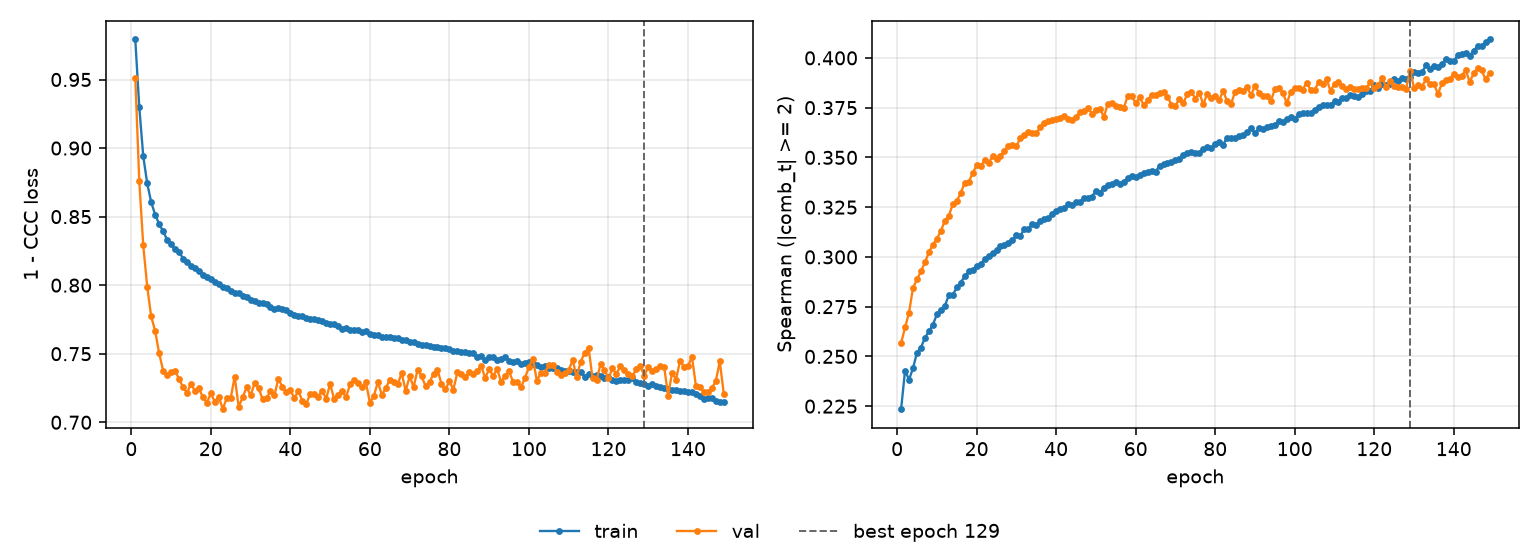

Data behind this chart, as committed beside it:
epoch, tr_loss, vl_loss, tr_sp, vl_sp, is_best
1, 0.9792, 0.9513, 0.2235, 0.2566, False
2, 0.93, 0.876, 0.2429, 0.2646, False
3, 0.8942, 0.829, 0.2383, 0.272, False
4, 0.8742, 0.799, 0.2441, 0.2844, False
5, 0.8605, 0.7772, 0.2519, 0.2887, False
6, 0.8514, 0.7666, 0.2545, 0.2927, False
7, 0.8446, 0.7503, 0.2593, 0.2972, False
8, 0.8393, 0.7377, 0.2626, 0.3024, False
9, 0.8332, 0.7342, 0.2659, 0.3061, False
10, 0.8299, 0.7367, 0.2711, 0.3091, False
11, 0.8262, 0.7377, 0.2735, 0.313, False
12, 0.8245, 0.7315, 0.2753, 0.3181, False
13, 0.8194, 0.7257, 0.2807, 0.3206, False
14, 0.8172, 0.7214, 0.2808, 0.3264, False
15, 0.814, 0.728, 0.2848, 0.3282, False
16, 0.8122, 0.7229, 0.287, 0.3321, False
17, 0.8104, 0.7249, 0.2903, 0.3373, False
18, 0.8074, 0.7182, 0.2927, 0.3375, False
19, 0.806, 0.7143, 0.2936, 0.3421, False
20, 0.8048, 0.721, 0.2952, 0.3459, False
21, 0.8021, 0.7151, 0.2962, 0.3454, False
22, 0.801, 0.7186, 0.2991, 0.3485, False
23, 0.7985, 0.7095, 0.3006, 0.3471, False
24, 0.798, 0.7177, 0.3018, 0.3506, False
25, 0.7958, 0.7176, 0.3036, 0.3493, False
26, 0.7946, 0.7333, 0.3057, 0.3508, False
27, 0.7943, 0.7113, 0.3058, 0.3534, False
28, 0.7919, 0.7181, 0.3072, 0.3556, False
29, 0.7914, 0.7256, 0.3083, 0.3563, False
30, 0.7895, 0.7196, 0.3109, 0.3559, False
31, 0.7886, 0.7284, 0.3105, 0.3595, False
32, 0.787, 0.7249, 0.3142, 0.3612, False
33, 0.7871, 0.717, 0.3139, 0.3626, False
34, 0.7859, 0.7174, 0.3164, 0.3622, False
35, 0.7842, 0.7228, 0.3159, 0.3621, False
36, 0.7827, 0.7198, 0.3182, 0.3652, False
37, 0.7831, 0.7316, 0.3189, 0.3675, False
38, 0.7823, 0.7258, 0.3194, 0.3683, False
39, 0.7817, 0.7221, 0.3216, 0.369, False
40, 0.7799, 0.7238, 0.3229, 0.3695, False
41, 0.7781, 0.7175, 0.324, 0.3697, False
42, 0.7776, 0.723, 0.3244, 0.371, False
43, 0.7774, 0.7157, 0.3265, 0.3692, False
44, 0.7764, 0.7133, 0.3263, 0.369, False
45, 0.7751, 0.721, 0.3276, 0.3701, False
46, 0.7755, 0.7203, 0.3274, 0.3726, False
47, 0.7749, 0.7187, 0.3295, 0.3735, False
48, 0.774, 0.7231, 0.3298, 0.3746, False
49, 0.7721, 0.7171, 0.3303, 0.372, False
50, 0.7716, 0.728, 0.3333, 0.3739, False
51, 0.772, 0.717, 0.3323, 0.3745, False
52, 0.7705, 0.72, 0.3347, 0.3703, False
53, 0.7681, 0.7231, 0.336, 0.377, False
54, 0.769, 0.7182, 0.3367, 0.3771, False
55, 0.7674, 0.7276, 0.3376, 0.376, False
56, 0.7675, 0.7308, 0.3366, 0.3755, False
57, 0.7671, 0.7283, 0.3379, 0.3749, False
58, 0.766, 0.7255, 0.3394, 0.3809, False
59, 0.7665, 0.729, 0.3408, 0.3806, False
60, 0.7643, 0.7144, 0.3404, 0.3773, False
... 89 more rows
